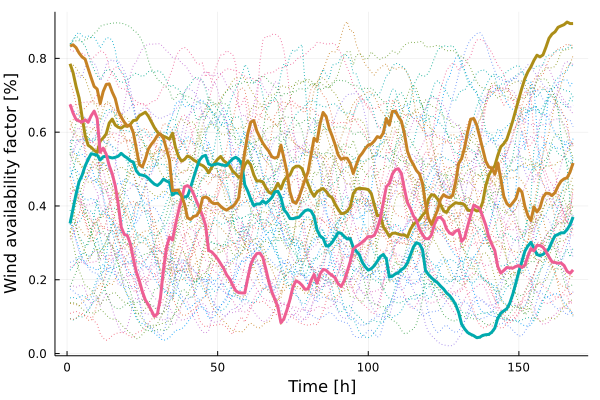

Values plotted in this chart, from the file beside it:
x1, x2, x3, x4
0.7853, 0.3527, 0.6751, 0.8333
0.7613, 0.3927, 0.6517, 0.8367
0.7238, 0.4328, 0.6343, 0.829
0.6927, 0.466, 0.6301, 0.8143
0.6414, 0.4833, 0.6276, 0.8037
0.5912, 0.5083, 0.6335, 0.798
0.5645, 0.5261, 0.6266, 0.7725
0.5589, 0.5416, 0.6444, 0.7474
0.5508, 0.5398, 0.657, 0.7238
0.5448, 0.5378, 0.6373, 0.7168
0.5761, 0.5246, 0.5455, 0.6773
0.5843, 0.5334, 0.5567, 0.7102
0.5953, 0.5345, 0.5402, 0.7291
0.6247, 0.5322, 0.5094, 0.7308
0.6353, 0.53, 0.487, 0.7086
0.6193, 0.5317, 0.4551, 0.6908
0.6133, 0.5349, 0.4047, 0.6576
0.611, 0.5424, 0.3424, 0.6406
0.6172, 0.5352, 0.3227, 0.627
0.6157, 0.5299, 0.32, 0.6171
0.621, 0.5222, 0.2981, 0.6187
0.6313, 0.5189, 0.2574, 0.5988
0.6328, 0.4949, 0.2213, 0.5554
0.6445, 0.4851, 0.1975, 0.5121
0.6493, 0.4834, 0.1679, 0.5058
0.6541, 0.4814, 0.1453, 0.5271
0.6433, 0.4749, 0.1322, 0.5542
0.628, 0.4664, 0.1167, 0.5673
0.6126, 0.459, 0.1009, 0.5775
0.5999, 0.4554, 0.1075, 0.591
0.5934, 0.4622, 0.151, 0.5952
0.5888, 0.4727, 0.2279, 0.5833
0.5856, 0.4676, 0.2861, 0.5546
0.5808, 0.4641, 0.3158, 0.5248
0.5972, 0.4299, 0.3078, 0.4415
0.5588, 0.4356, 0.3497, 0.4424
0.5343, 0.4344, 0.386, 0.4434
0.5214, 0.4279, 0.4171, 0.4268
0.5263, 0.4244, 0.452, 0.4045
0.5355, 0.4263, 0.4552, 0.368
0.5315, 0.4498, 0.4489, 0.3635
0.5248, 0.4766, 0.4331, 0.3714
0.52, 0.5023, 0.4127, 0.3739
0.513, 0.5246, 0.3938, 0.3862
0.5096, 0.5344, 0.3732, 0.4218
0.5028, 0.5371, 0.3471, 0.4245
0.4899, 0.5138, 0.2793, 0.42
0.5046, 0.5102, 0.2757, 0.4096
0.5163, 0.5126, 0.2668, 0.4062
0.5267, 0.5145, 0.2565, 0.4073
0.5342, 0.512, 0.2435, 0.399
0.5224, 0.5101, 0.2303, 0.3924
0.5167, 0.5097, 0.2131, 0.3886
0.5085, 0.5194, 0.2021, 0.3946
0.4941, 0.5278, 0.185, 0.3985
0.4871, 0.5321, 0.1704, 0.4078
0.4772, 0.5265, 0.1651, 0.4225
0.4836, 0.5135, 0.1643, 0.4891
0.5109, 0.4573, 0.1643, 0.5457
0.5221, 0.4402, 0.2047, 0.5962
... 108 more rows
